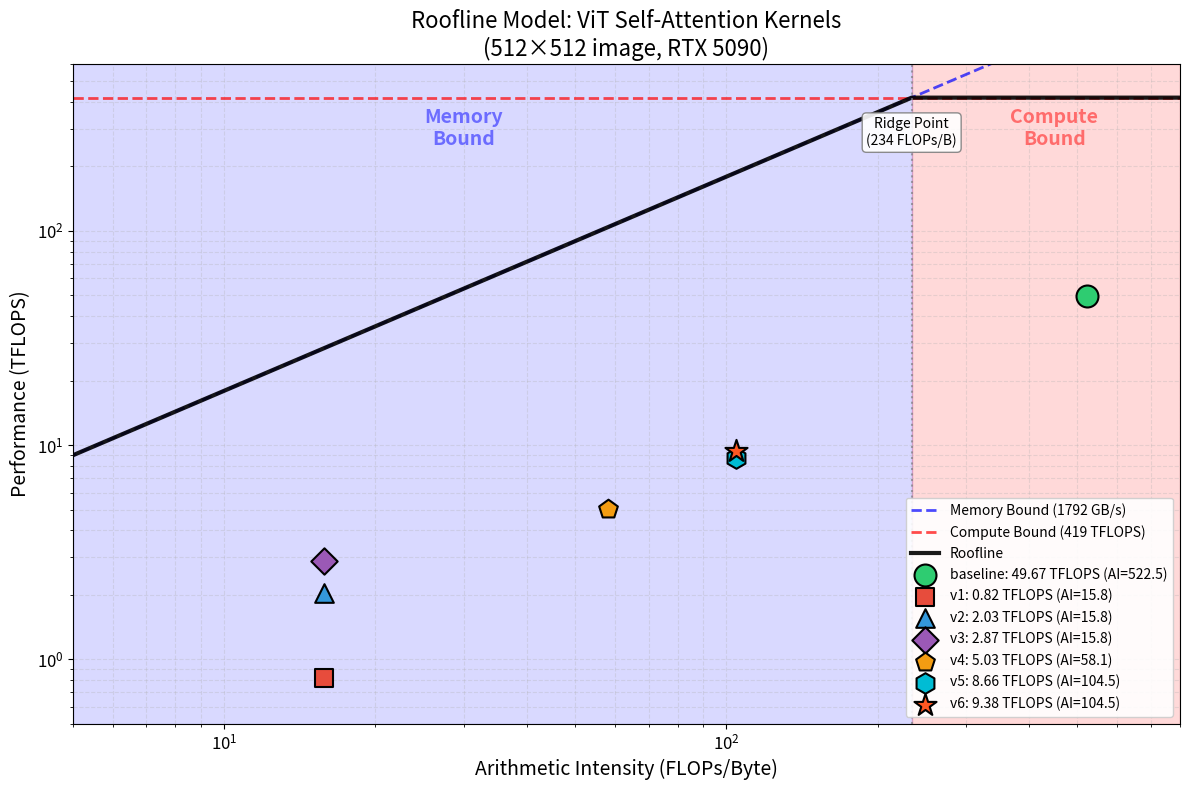

The matplotlib source for this figure: (Note: this script raises an exception after producing the figure.)
#!/usr/bin/env python3
"""
Roofline Model Analysis for ViT Self-Attention Kernels (512x512 only)

RTX 5090 Specs:
- FP16 Tensor Core Peak: 419 TFLOPS
- Memory Bandwidth: 1792 GB/s
- Ridge Point: 419 / 1.792 = 234 FLOPs/Byte
"""
import matplotlib.pyplot as plt
import numpy as np

# =============================================================================
# Hardware Specs (RTX 5090)
# =============================================================================
PEAK_TFLOPS = 419.0        # FP16 Tensor Core peak (TFLOPS)
BANDWIDTH_GBS = 1792.0     # Memory bandwidth (GB/s)
RIDGE_POINT = PEAK_TFLOPS * 1000 / BANDWIDTH_GBS  # ~234 FLOPs/Byte

# =============================================================================
# Configuration (512x512 image, patch_size=16)
# =============================================================================
IMAGE_SIZE = 512
PATCH_SIZE = 16
N = (IMAGE_SIZE // PATCH_SIZE) ** 2 + 1  # 1025 tokens (including CLS)
D = 64   # head dimension (768 / 12 heads)
H = 12   # number of heads
B = 32   # batch size (from benchmark)

dtype_bytes = 2  # FP16

# =============================================================================
# Measured Kernel Times (from scalability_report.txt, 512px)
# =============================================================================
# Attention kernel average time per call (in seconds)
KERNEL_TIMES = {
    'baseline': 2.12e-3,    # 2.12 ms (cuDNN Flash Attention)
    'v1': 129.13e-3,        # 129.13 ms
    'v2': 51.95e-3,         # 51.95 ms
    'v3': 36.64e-3,         # 36.64 ms
    'v4': 20.92e-3,         # 20.92 ms
    'v5': 12.16e-3,         # 12.16 ms
    'v6': 11.22e-3,         # 11.22 ms
}

# =============================================================================
# FLOPs Calculation (Self-Attention)
# =============================================================================
# Q @ K^T: (B*H) x (N x D) @ (D x N) = 2*B*H*N*N*D FLOPs
# softmax: ~5*B*H*N*N FLOPs (exp, sum, div, etc.)
# attn @ V: (B*H) x (N x N) @ (N x D) = 2*B*H*N*N*D FLOPs
# Total: 4*B*H*N^2*D + 5*B*H*N^2 ≈ 4*B*H*N^2*D (softmax is small)

flops_total = 4 * B * H * N * N * D + 5 * B * H * N * N

print("=" * 70)
print("Roofline Model Analysis for ViT Self-Attention (512x512)")
print("=" * 70)
print(f"\nConfiguration:")
print(f"  Image: {IMAGE_SIZE}x{IMAGE_SIZE}, Patch: {PATCH_SIZE}x{PATCH_SIZE}")
print(f"  Tokens (N): {N}")
print(f"  Head dim (D): {D}, Heads (H): {H}, Batch (B): {B}")
print(f"\nHardware (RTX 5090):")
print(f"  Peak FP16: {PEAK_TFLOPS} TFLOPS")
print(f"  Bandwidth: {BANDWIDTH_GBS} GB/s")
print(f"  Ridge Point: {RIDGE_POINT:.1f} FLOPs/Byte")
print(f"\nFLOPs per attention call: {flops_total:,} ({flops_total/1e9:.2f} GFLOPs)")

# =============================================================================
# Memory Access Models (Based on actual kernel implementations)
# =============================================================================
def calc_memory_bytes(version):
    """
    Calculate memory bytes accessed for each kernel version.

    Based on actual kernel implementations:
    - Each block processes Q_ROWS queries
    - K/V are loaded in tiles of TK=64
    - Number of Q tiles = ceil(N/Q_ROWS)
    - Each Q tile block loads all of K and V

    Global memory access per batch*head:
    - Q: read once = N*D
    - K: loaded num_q_tiles times (once per Q tile block)
    - V: loaded num_q_tiles times (once per Q tile block)
    - O: write once = N*D
    """
    if version == 'baseline':
        # Flash Attention: highly optimized, minimal memory access
        # Single pass over Q, K, V, O (never materializes attention matrix)
        return B * H * (4 * N * D) * dtype_bytes

    elif version == 'v1':
        # v1: Q_ROWS=16, no proper tiling optimization
        q_rows = 16
        num_q_tiles = (N + q_rows - 1) // q_rows  # ceil(1025/16) = 65
        q_bytes = B * H * N * D * dtype_bytes
        k_bytes = B * H * N * D * dtype_bytes * num_q_tiles
        v_bytes = B * H * N * D * dtype_bytes * num_q_tiles
        o_bytes = B * H * N * D * dtype_bytes
        return q_bytes + k_bytes + v_bytes + o_bytes

    elif version == 'v2':
        # v2: Q_ROWS=16, some coalescing improvements
        q_rows = 16
        num_q_tiles = (N + q_rows - 1) // q_rows
        q_bytes = B * H * N * D * dtype_bytes
        k_bytes = B * H * N * D * dtype_bytes * num_q_tiles
        v_bytes = B * H * N * D * dtype_bytes * num_q_tiles
        o_bytes = B * H * N * D * dtype_bytes
        return q_bytes + k_bytes + v_bytes + o_bytes

    elif version == 'v3':
        # v3: Q_ROWS=16, WMMA optimization
        q_rows = 16
        num_q_tiles = (N + q_rows - 1) // q_rows
        q_bytes = B * H * N * D * dtype_bytes
        k_bytes = B * H * N * D * dtype_bytes * num_q_tiles
        v_bytes = B * H * N * D * dtype_bytes * num_q_tiles
        o_bytes = B * H * N * D * dtype_bytes
        return q_bytes + k_bytes + v_bytes + o_bytes

    elif version == 'v4':
        # v4: Q_ROWS=64, 4 warps, better parallelism
        q_rows = 64
        num_q_tiles = (N + q_rows - 1) // q_rows  # ceil(1025/64) = 17
        q_bytes = B * H * N * D * dtype_bytes
        k_bytes = B * H * N * D * dtype_bytes * num_q_tiles
        v_bytes = B * H * N * D * dtype_bytes * num_q_tiles
        o_bytes = B * H * N * D * dtype_bytes
        return q_bytes + k_bytes + v_bytes + o_bytes

    elif version in ['v5', 'v6']:
        # v5/v6: Q_ROWS=128, 8 warps, best memory efficiency
        q_rows = 128
        num_q_tiles = (N + q_rows - 1) // q_rows  # ceil(1025/128) = 9
        q_bytes = B * H * N * D * dtype_bytes
        k_bytes = B * H * N * D * dtype_bytes * num_q_tiles
        v_bytes = B * H * N * D * dtype_bytes * num_q_tiles
        o_bytes = B * H * N * D * dtype_bytes
        return q_bytes + k_bytes + v_bytes + o_bytes

# =============================================================================
# Calculate Arithmetic Intensity and Achieved Performance
# =============================================================================
print("\n" + "=" * 70)
print("Per-Version Analysis")
print("=" * 70)

results = {}
for version in ['baseline', 'v1', 'v2', 'v3', 'v4', 'v5', 'v6']:
    time_s = KERNEL_TIMES[version]
    mem_bytes = calc_memory_bytes(version)

    # Arithmetic Intensity = FLOPs / Bytes
    ai = flops_total / mem_bytes

    # Achieved Performance = FLOPs / Time
    achieved_tflops = (flops_total / time_s) / 1e12

    # Roofline bound
    memory_bound_perf = ai * BANDWIDTH_GBS / 1000  # TFLOPS
    roofline_bound = min(PEAK_TFLOPS, memory_bound_perf)

    # Efficiency
    efficiency = achieved_tflops / roofline_bound * 100

    results[version] = {
        'ai': ai,
        'achieved_tflops': achieved_tflops,
        'mem_bytes': mem_bytes,
        'roofline_bound': roofline_bound,
        'efficiency': efficiency,
        'is_memory_bound': ai < RIDGE_POINT
    }

    bound_type = "Memory" if ai < RIDGE_POINT else "Compute"
    print(f"\n{version}:")
    print(f"  Time: {time_s*1000:.2f} ms")
    print(f"  Memory: {mem_bytes/1e9:.2f} GB")
    print(f"  Arithmetic Intensity: {ai:.2f} FLOPs/Byte")
    print(f"  Achieved: {achieved_tflops:.2f} TFLOPS")
    print(f"  Roofline Bound: {roofline_bound:.2f} TFLOPS ({bound_type}-bound)")
    print(f"  Efficiency: {efficiency:.1f}%")

# =============================================================================
# Generate Roofline Plot
# =============================================================================
fig, ax = plt.subplots(figsize=(12, 8))

# Plot limits
x_min, x_max = 5, 800
y_min, y_max = 0.5, 600

# Fill background regions for memory-bound and compute-bound areas
# Memory-bound region: left of ridge point (light blue)
ax.axvspan(x_min, RIDGE_POINT, alpha=0.15, color='blue', zorder=0)
# Compute-bound region: right of ridge point (light red)
ax.axvspan(RIDGE_POINT, x_max, alpha=0.15, color='red', zorder=0)

# Add region labels
ax.text(30, 300, 'Memory\nBound', fontsize=14, fontweight='bold',
        color='blue', alpha=0.5, ha='center', va='center')
ax.text(450, 300, 'Compute\nBound', fontsize=14, fontweight='bold',
        color='red', alpha=0.5, ha='center', va='center')

# Roofline lines
ai_range = np.logspace(0, 3, 500)  # 1 to 1000
memory_bound = ai_range * BANDWIDTH_GBS / 1000  # Convert to TFLOPS
roofline = np.minimum(memory_bound, PEAK_TFLOPS)

# Plot roofline
ax.loglog(ai_range, memory_bound, 'b--', linewidth=2, alpha=0.7,
          label=f'Memory Bound ({BANDWIDTH_GBS:.0f} GB/s)')
ax.axhline(y=PEAK_TFLOPS, color='r', linestyle='--', linewidth=2, alpha=0.7,
           label=f'Compute Bound ({PEAK_TFLOPS:.0f} TFLOPS)')
ax.loglog(ai_range, roofline, 'k-', linewidth=3, alpha=0.9, label='Roofline')

# Ridge point annotation
ax.axvline(x=RIDGE_POINT, color='gray', linestyle=':', linewidth=1.5, alpha=0.7)
ax.annotate(f'Ridge Point\n({RIDGE_POINT:.0f} FLOPs/B)',
            xy=(RIDGE_POINT, PEAK_TFLOPS * 0.6), fontsize=10, ha='center',
            bbox=dict(boxstyle='round', facecolor='white', alpha=0.9, edgecolor='gray'))

# Colors and markers
colors = {
    'baseline': '#2ecc71',  # green
    'v1': '#e74c3c',        # red
    'v2': '#3498db',        # blue
    'v3': '#9b59b6',        # purple
    'v4': '#f39c12',        # orange
    'v5': '#00bcd4',        # cyan
    'v6': '#ff5722',        # deep orange
}

markers = {
    'baseline': 'o',
    'v1': 's',
    'v2': '^',
    'v3': 'D',
    'v4': 'p',
    'v5': 'h',
    'v6': '*',
}

marker_sizes = {
    'baseline': 250,
    'v1': 180,
    'v2': 180,
    'v3': 180,
    'v4': 200,
    'v5': 220,
    'v6': 280,
}

# Plot each version
for version, data in results.items():
    ax.scatter(data['ai'], data['achieved_tflops'],
               c=colors[version], marker=markers[version],
               s=marker_sizes[version], edgecolors='black', linewidth=1.5, zorder=5,
               label=f"{version}: {data['achieved_tflops']:.2f} TFLOPS (AI={data['ai']:.1f})")

# Formatting
ax.set_xlabel('Arithmetic Intensity (FLOPs/Byte)', fontsize=14)
ax.set_ylabel('Performance (TFLOPS)', fontsize=14)
ax.set_title('Roofline Model: ViT Self-Attention Kernels\n(512×512 image, RTX 5090)', fontsize=16)
ax.set_xlim(x_min, x_max)
ax.set_ylim(y_min, y_max)
ax.grid(True, which='both', linestyle='--', alpha=0.3)
ax.legend(loc='lower right', fontsize=10, framealpha=0.9)
ax.tick_params(axis='both', which='major', labelsize=12)

plt.tight_layout()
output_path = 'results/scalability/roofline_512.png'
plt.savefig(output_path, dpi=150, bbox_inches='tight')
print(f"\n{'=' * 70}")
print(f"Plot saved to: {output_path}")
print("=" * 70)

plt.show()
